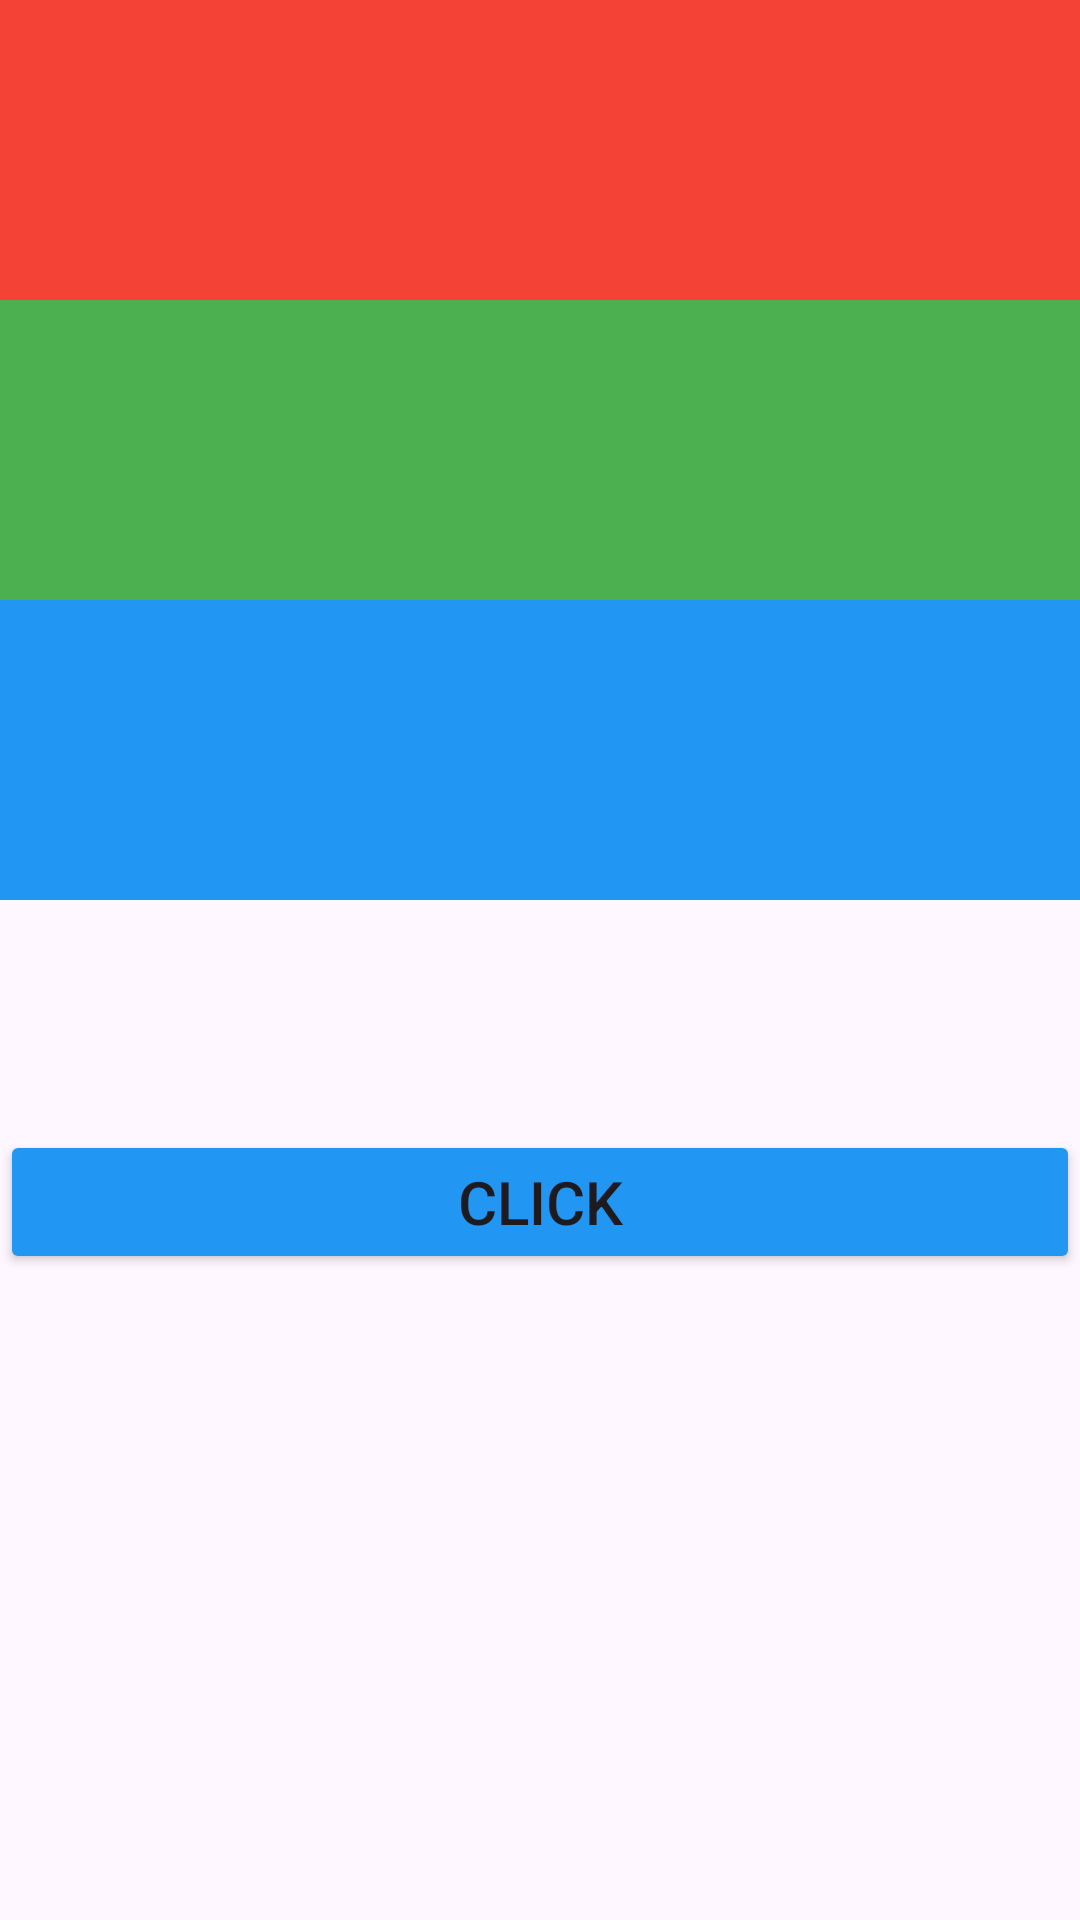

Write the Android layout XML for this screen, with the resource values it uses.
<!-- AndroidManifest.xml: application theme Theme.AndroidDemo001 -->
<!-- res/layout/activity_main.xml -->
<?xml version="1.0" encoding="utf-8"?>
<androidx.constraintlayout.widget.ConstraintLayout xmlns:android="http://schemas.android.com/apk/res/android"
    xmlns:app="http://schemas.android.com/apk/res-auto"
    xmlns:tools="http://schemas.android.com/tools"
    android:id="@+id/layout_id"
    android:layout_width="match_parent"
    android:layout_height="match_parent">

    <Button
        android:id="@+id/button"
        android:layout_width="0dp"
        android:layout_height="wrap_content"
        android:backgroundTint="#2196F3"
        android:text="Click"
        android:textSize="20sp"
        app:layout_constraintBottom_toBottomOf="parent"
        app:layout_constraintEnd_toEndOf="parent"
        app:layout_constraintHorizontal_bias="0.0"
        app:layout_constraintStart_toStartOf="parent"
        app:layout_constraintTop_toTopOf="parent"
        app:layout_constraintVertical_bias="0.636" />

    <TextView
        android:id="@+id/belt_01_id"
        android:layout_width="0dp"
        android:layout_height="100dp"
        android:background="#F44336"
        app:layout_constraintEnd_toEndOf="parent"
        app:layout_constraintStart_toStartOf="parent"
        app:layout_constraintTop_toTopOf="parent" />

    <TextView
        android:id="@+id/belt_02_id"
        android:layout_width="0dp"
        android:layout_height="100dp"
        android:background="#4CAF50"
        app:layout_constraintEnd_toEndOf="parent"
        app:layout_constraintHorizontal_bias="0.0"
        app:layout_constraintStart_toStartOf="parent"
        app:layout_constraintTop_toBottomOf="@+id/belt_01_id" />

    <TextView
        android:id="@+id/belt_03_id"
        android:layout_width="0dp"
        android:layout_height="100dp"
        android:background="#2196F3"
        app:layout_constraintEnd_toEndOf="parent"
        app:layout_constraintHorizontal_bias="0.0"
        app:layout_constraintStart_toStartOf="parent"
        app:layout_constraintTop_toBottomOf="@+id/belt_02_id" />

</androidx.constraintlayout.widget.ConstraintLayout>
<!-- resources referenced by this layout -->
<resources>
  <style name="Theme.AndroidDemo001" parent="Base.Theme.AndroidDemo001" />
  <style name="Base.Theme.AndroidDemo001" parent="Theme.Material3.DayNight.NoActionBar">
          
          
      </style>
</resources>
